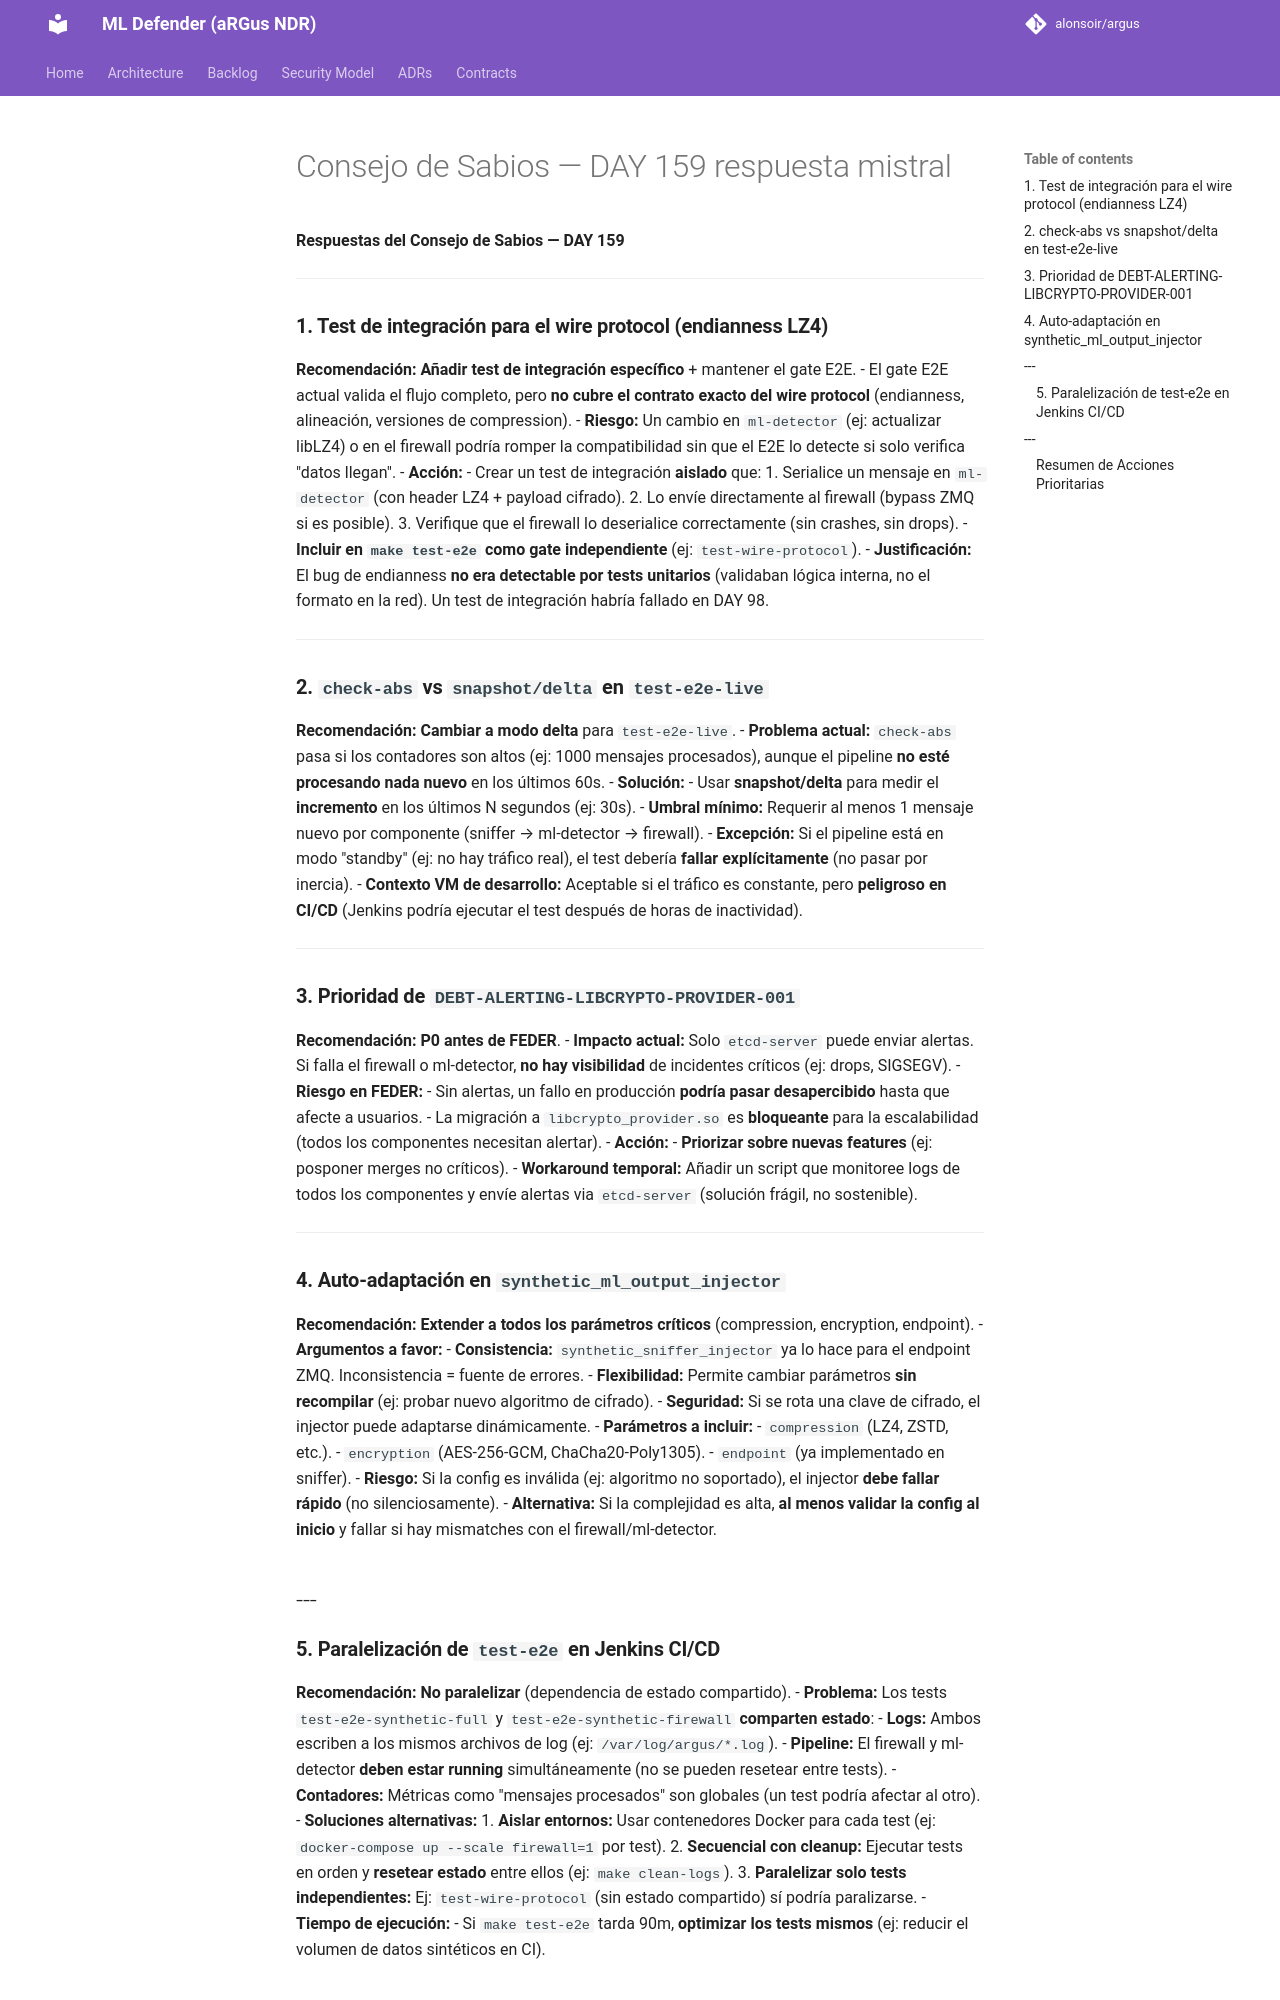

repository: alonsoir/argus · page: council/Consejo de Sabios — DAY 159-respuesta-mistral/index.html · generator: mkdocs

**Respuestas del Consejo de Sabios — DAY 159**

---

### **1. Test de integración para el wire protocol (endianness LZ4)**
**Recomendación:** **Añadir test de integración específico** + mantener el gate E2E.
- El gate E2E actual valida el flujo completo, pero **no cubre el contrato exacto del wire protocol** (endianness, alineación, versiones de compression).
- **Riesgo:** Un cambio en `ml-detector` (ej: actualizar libLZ4) o en el firewall podría romper la compatibilidad sin que el E2E lo detecte si solo verifica "datos llegan".
- **Acción:**
    - Crear un test de integración **aislado** que:
        1. Serialice un mensaje en `ml-detector` (con header LZ4 + payload cifrado).
        2. Lo envíe directamente al firewall (bypass ZMQ si es posible).
        3. Verifique que el firewall lo deserialice correctamente (sin crashes, sin drops).
    - **Incluir en `make test-e2e` como gate independiente** (ej: `test-wire-protocol`).
- **Justificación:** El bug de endianness **no era detectable por tests unitarios** (validaban lógica interna, no el formato en la red). Un test de integración habría fallado en DAY 98.

---

### **2. `check-abs` vs `snapshot/delta` en `test-e2e-live`**
**Recomendación:** **Cambiar a modo delta** para `test-e2e-live`.
- **Problema actual:** `check-abs` pasa si los contadores son altos (ej: 1000 mensajes procesados), aunque el pipeline **no esté procesando nada nuevo** en los últimos 60s.
- **Solución:**
    - Usar **snapshot/delta** para medir el **incremento** en los últimos N segundos (ej: 30s).
    - **Umbral mínimo:** Requerir al menos 1 mensaje nuevo por componente (sniffer → ml-detector → firewall).
    - **Excepción:** Si el pipeline está en modo "standby" (ej: no hay tráfico real), el test debería **fallar explícitamente** (no pasar por inercia).
- **Contexto VM de desarrollo:** Aceptable si el tráfico es constante, pero **peligroso en CI/CD** (Jenkins podría ejecutar el test después de horas de inactividad).

---

### **3. Prioridad de `DEBT-ALERTING-LIBCRYPTO-PROVIDER-001`**
**Recomendación:** **P0 antes de FEDER**.
- **Impacto actual:** Solo `etcd-server` puede enviar alertas. Si falla el firewall o ml-detector, **no hay visibilidad** de incidentes críticos (ej: drops, SIGSEGV).
- **Riesgo en FEDER:**
    - Sin alertas, un fallo en producción **podría pasar desapercibido** hasta que afecte a usuarios.
    - La migración a `libcrypto_provider.so` es **bloqueante** para la escalabilidad (todos los componentes necesitan alertar).
- **Acción:**
    - **Priorizar sobre nuevas features** (ej: posponer merges no críticos).
    - **Workaround temporal:** Añadir un script que monitoree logs de todos los componentes y envíe alertas via `etcd-server` (solución frágil, no sostenible).

---

### **4. Auto-adaptación en `synthetic_ml_output_injector`**
**Recomendación:** **Extender a todos los parámetros críticos** (compression, encryption, endpoint).
- **Argumentos a favor:**
    - **Consistencia:** `synthetic_sniffer_injector` ya lo hace para el endpoint ZMQ. Inconsistencia = fuente de errores.
    - **Flexibilidad:** Permite cambiar parámetros **sin recompilar** (ej: probar nuevo algoritmo de cifrado).
    - **Seguridad:** Si se rota una clave de cifrado, el injector puede adaptarse dinámicamente.
- **Parámetros a incluir:**
    - `compression` (LZ4, ZSTD, etc.).
    - `encryption` (AES-256-GCM, ChaCha20-Poly1305).
    - `endpoint` (ya implementado en sniffer).
- **Riesgo:** Si la config es inválida (ej: algoritmo no soportado), el injector **debe fallar rápido** (no silenciosamente).
- **Alternativa:** Si la complejidad es alta, **al menos validar la config al inicio** y fallar si hay mismatches con el firewall/ml-detector.

---
---
